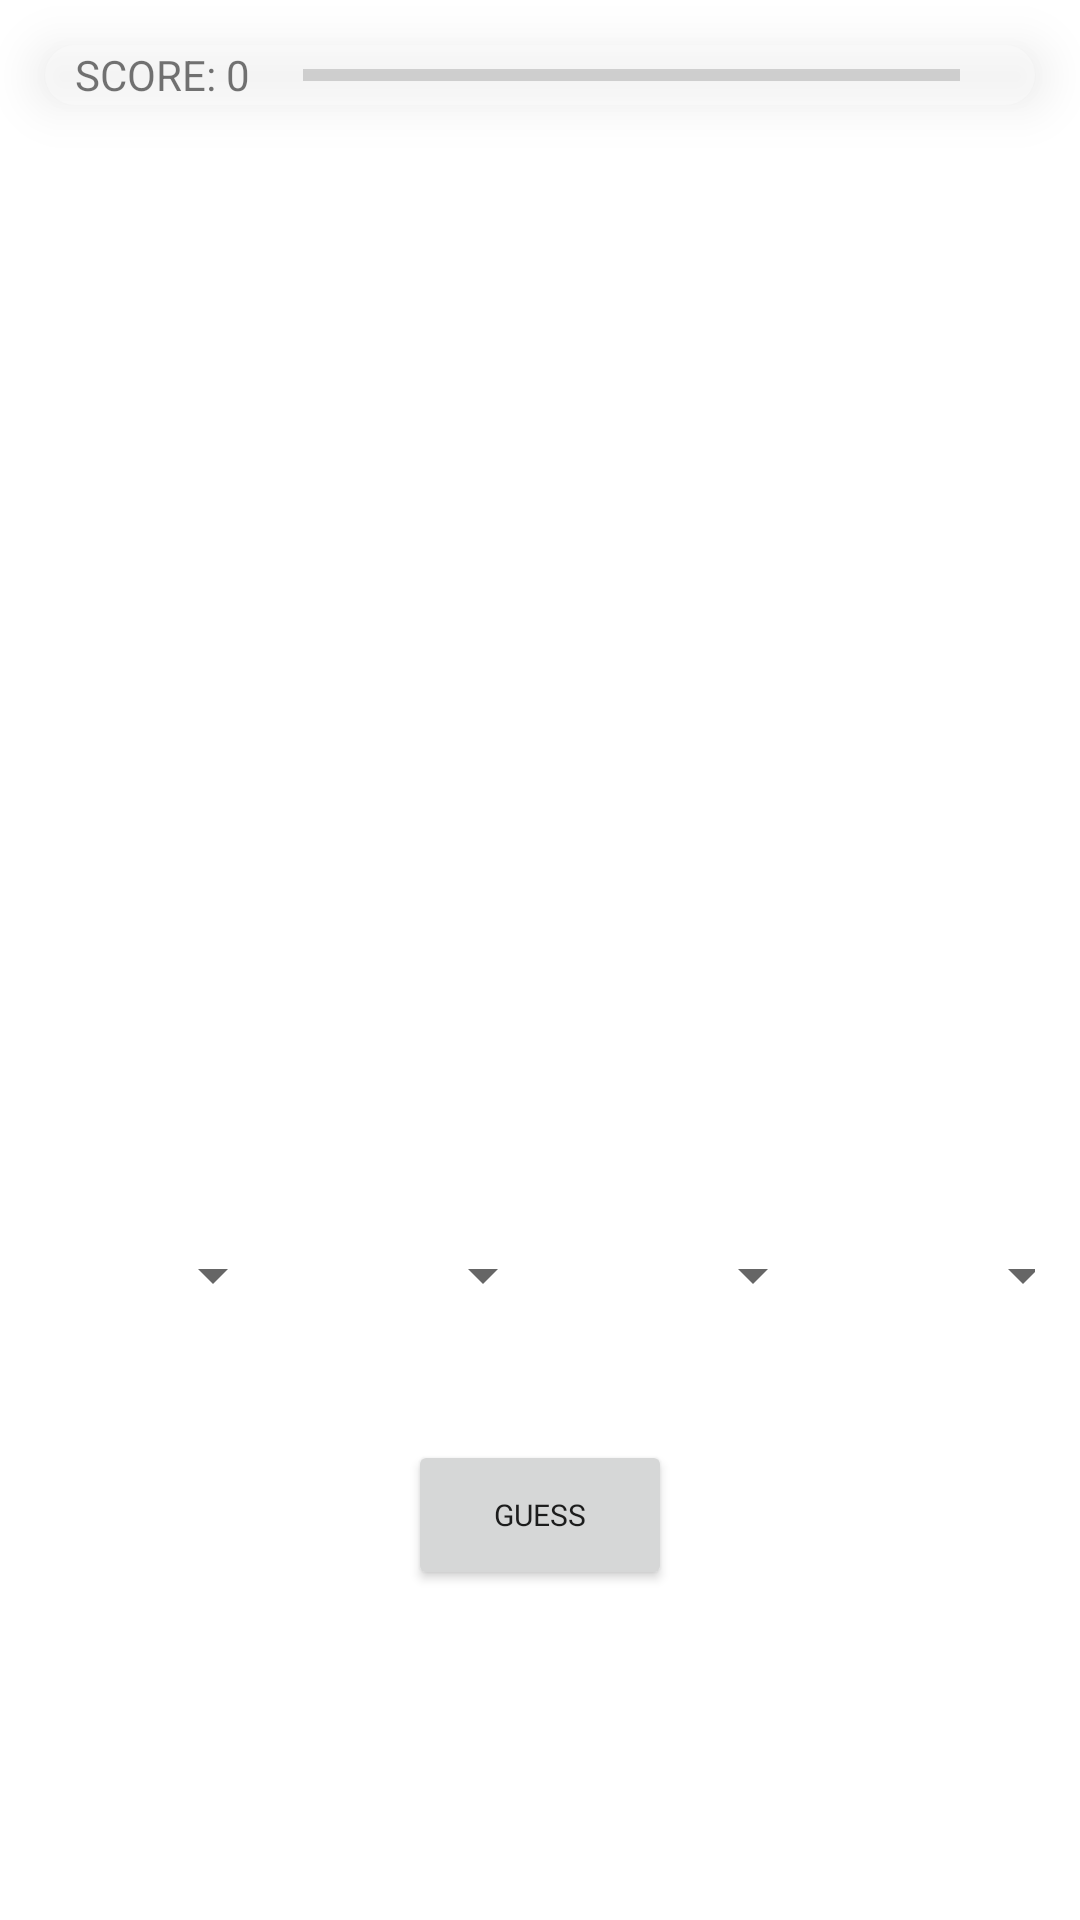

This screen was rendered from an Android layout file. Write that file and the resources it references.
<!-- AndroidManifest.xml: application theme Theme.FruitRoulette -->
<!-- res/layout/gameplay.xml -->
<?xml version="1.0" encoding="utf-8"?>
<RelativeLayout xmlns:android="http://schemas.android.com/apk/res/android"
    xmlns:app="http://schemas.android.com/apk/res-auto"
    xmlns:tools="http://schemas.android.com/tools"
    android:layout_width="match_parent"
    android:layout_height="match_parent"
    >

    <ImageView
        android:layout_width="match_parent"
        android:layout_height="match_parent"
        android:scaleType="centerCrop"
        android:src="@drawable/bg_forest"
        android:tintMode="src_atop"
        app:tint="#95272727" />

    <LinearLayout
        android:layout_margin="15dp"
        android:background="@drawable/score_bg"
        android:id="@+id/AttemptScoreLayout"
        android:layout_width="match_parent"
        android:layout_height="wrap_content"
        android:orientation="horizontal"
        android:translationZ="10dp"
        app:layout_constraintEnd_toEndOf="parent"
        app:layout_constraintStart_toStartOf="parent"
        app:layout_constraintTop_toTopOf="parent">

        <TextView
            android:id="@+id/tV_Score"
            android:layout_width="wrap_content"
            android:layout_height="wrap_content"
            android:layout_gravity="center_vertical"
            android:layout_marginStart="10dp"
            android:text="SCORE: " />

        <TextView
            android:id="@+id/score_count"
            android:layout_width="wrap_content"
            android:layout_height="wrap_content"
            android:layout_gravity="center_vertical"
            android:layout_marginRight="5dp"
            android:layout_weight="1"
            android:text="0" />

        <ProgressBar
            android:id="@+id/pb_attempt"
            style="?android:attr/progressBarStyleHorizontal"
            android:layout_width="180dp"
            android:layout_height="wrap_content"
            android:layout_gravity="center_vertical"
            android:layout_weight="3"
            android:max="10"
            android:progress="0" />

        <ImageView
            android:id="@+id/get_hint"
            android:layout_width="wrap_content"
            android:layout_height="wrap_content"
            android:layout_marginLeft="5dp"
            android:padding="10dp"
            android:src="@drawable/ic_hint" />

    </LinearLayout>

    <androidx.constraintlayout.widget.ConstraintLayout
        android:layout_width="match_parent"
        android:layout_height="match_parent"
        android:orientation="vertical"
        android:paddingLeft="15dp"
        android:paddingRight="15dp"
        android:paddingTop="95dp">

        <androidx.recyclerview.widget.RecyclerView
            android:id="@+id/guessView"
            android:layout_width="match_parent"
            android:layout_height="wrap_content"
            android:orientation="horizontal"
            app:layout_constraintBottom_toTopOf="@+id/linearLayout"
            app:layout_constraintEnd_toEndOf="parent"
            app:layout_constraintHorizontal_bias="0.551"
            app:layout_constraintStart_toStartOf="parent">

        </androidx.recyclerview.widget.RecyclerView>

        <LinearLayout
            android:id="@+id/linearLayout"
            android:layout_width="match_parent"
            android:layout_height="100dp"
            android:gravity="center_horizontal"
            android:orientation="horizontal"
            app:layout_constraintBottom_toTopOf="@+id/b_Guess"
            app:layout_constraintEnd_toEndOf="parent"
            app:layout_constraintStart_toStartOf="parent">

            <Spinner
                android:id="@+id/first"
                android:layout_width="90dp"
                android:layout_height="90dp"
                android:layout_marginLeft="10dp"
                android:gravity="center_vertical"
                app:layout_constraintStart_toStartOf="parent"
                tools:layout_conversion_absoluteHeight="100dp"
                tools:layout_conversion_absoluteWidth="100dp"
                tools:layout_editor_absoluteY="640dp" />

            <Spinner
                android:id="@+id/second"
                android:layout_width="90dp"
                android:layout_height="90dp"
                android:gravity="center_vertical"
                app:layout_constraintEnd_toStartOf="@+id/third"
                app:layout_constraintStart_toEndOf="@+id/first"
                tools:layout_conversion_absoluteHeight="100dp"
                tools:layout_conversion_absoluteWidth="100dp"
                tools:layout_editor_absoluteY="640dp" />

            <Spinner
                android:id="@+id/third"
                android:layout_width="90dp"
                android:layout_height="90dp"
                android:gravity="center_vertical"
                app:layout_constraintEnd_toStartOf="@+id/fourth"
                tools:layout_editor_absoluteY="640dp" />

            <Spinner
                android:id="@+id/fourth"
                android:layout_width="90dp"
                android:layout_height="90dp"
                android:gravity="center_vertical"
                app:layout_constraintEnd_toEndOf="parent"
                tools:layout_editor_absoluteY="640dp" />

        </LinearLayout>

        <Button
            android:id="@+id/b_Guess"
            android:layout_width="wrap_content"
            android:layout_height="wrap_content"
            android:layout_marginBottom="110dp"
            android:height="50dp"
            android:maxHeight="10dp"
            android:onClick="addGuess"
            android:text="GUESS"
            android:textSize="10sp"
            android:fontFamily="@font/forbiddenfruit"
            app:layout_constraintBottom_toBottomOf="parent"
            app:layout_constraintEnd_toEndOf="parent"
            app:layout_constraintStart_toStartOf="parent" />


    </androidx.constraintlayout.widget.ConstraintLayout>


</RelativeLayout>
<!-- resources referenced by this layout -->
<resources>
  <!-- drawable score_bg (drawable) -->
  <?xml version="1.0" encoding="utf-8"?>
  <shape xmlns:android="http://schemas.android.com/apk/res/android">
  
          <solid
              android:color="#4FFFFFFF">
          </solid>
          <stroke
              android:width="0dp"
              android:color="#4FFFFFFF">
          </stroke>
          <corners
              android:topLeftRadius="100dip"
              android:topRightRadius="100dip"
              android:bottomLeftRadius="100dip"
              android:bottomRightRadius="100dip">
          </corners>
      </shape>
  <style name="Theme.FruitRoulette" parent="Theme.MaterialComponents.DayNight.DarkActionBar">
          
          <item name="colorPrimary">@color/purple_500</item>
          <item name="colorPrimaryVariant">@color/purple_700</item>
          <item name="colorOnPrimary">@color/white</item>
          
          <item name="colorSecondary">@color/teal_200</item>
          <item name="colorSecondaryVariant">@color/teal_700</item>
          <item name="colorOnSecondary">@color/black</item>
          
          <item name="android:statusBarColor" tools:targetApi="l">?attr/colorPrimaryVariant</item>
          
      </style>
  <color name="purple_500">#FF6200EE</color>
  <color name="purple_700">#FF3700B3</color>
  <color name="white">#FFFFFFFF</color>
  <color name="teal_200">#FF03DAC5</color>
  <color name="teal_700">#FF018786</color>
  <color name="black">#FF000000</color>
</resources>
